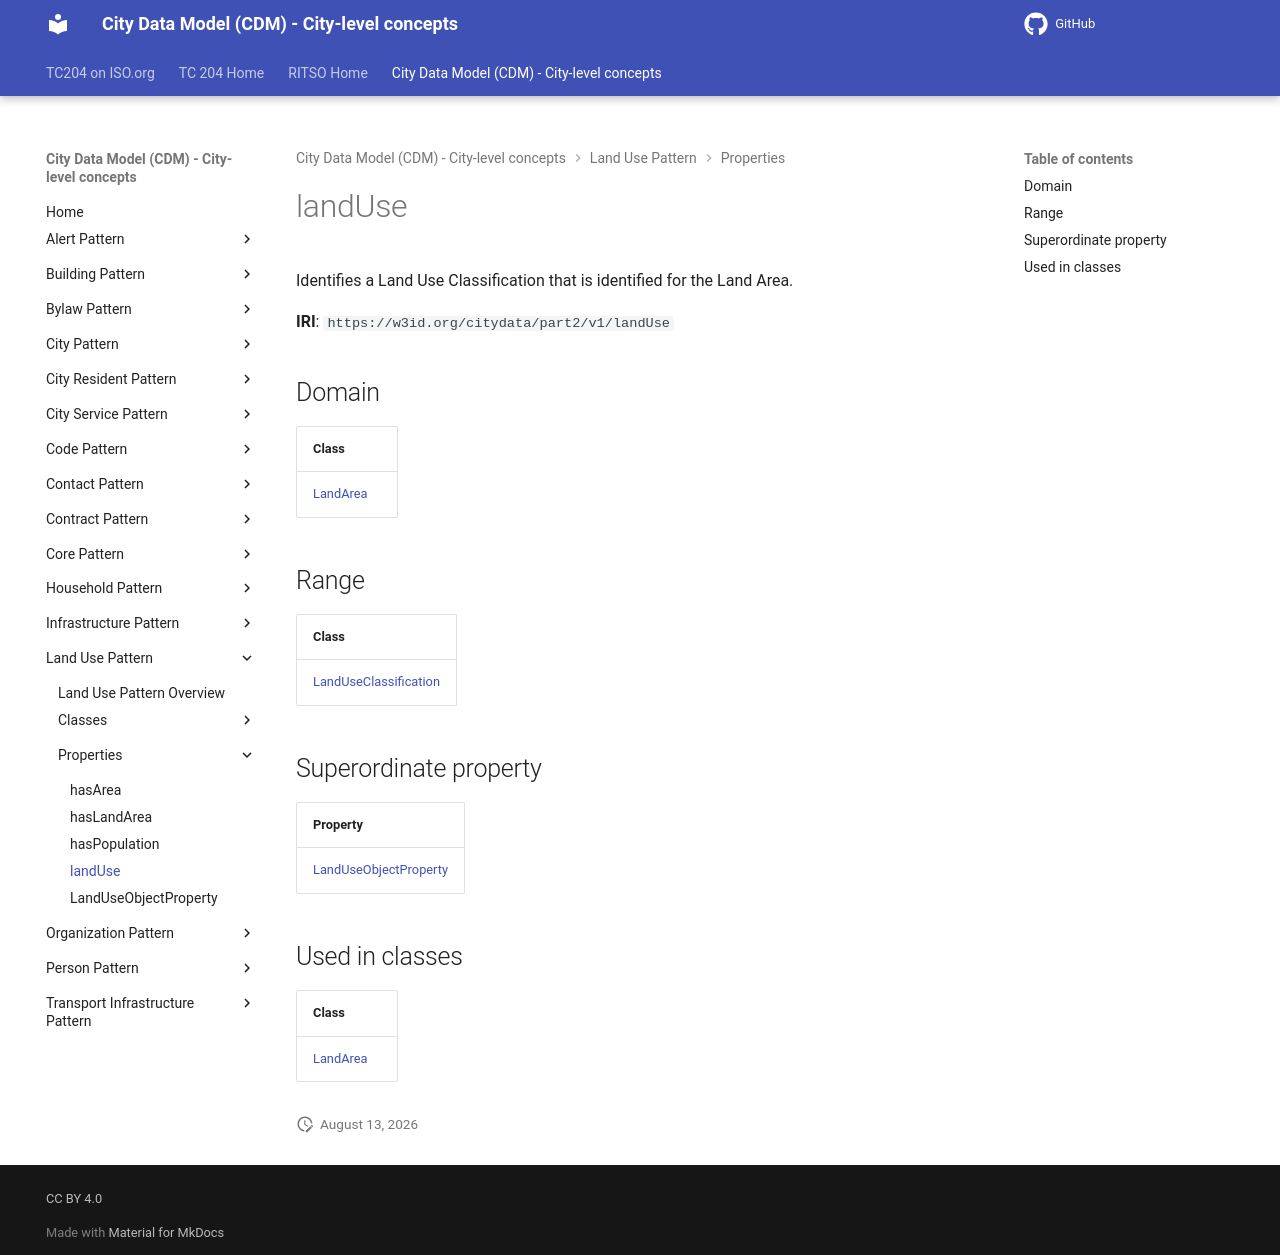

repository: ISO-TC204/ontology-cdm-p2 · page: v1.3.2-alpha.1/properties/landUse/index.html · generator: mkdocs

# landUse

Identifies a Land Use Classification that is identified for the Land Area.

**IRI**: `https://w3id.org/citydata/part2/v1/landUse`

## Domain

| Class |
|-------|
| [LandArea](../classes/LandArea.md) |

## Range

| Class |
|-------|
| [LandUseClassification](../classes/LandUseClassification.md) |

## Superordinate property

| Property |
|-------|
| [LandUseObjectProperty](LandUseObjectProperty.md) |

## Used in classes

| Class |
|-------|
| [LandArea](../classes/LandArea.md) |
